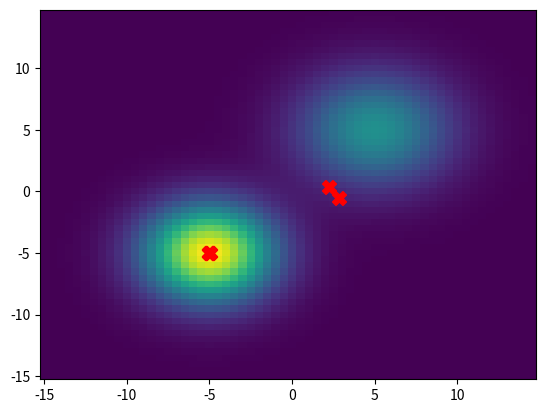

Here is the Python script that generated this plot:

import numpy as np
import matplotlib.pyplot as plt
from mpl_toolkits.mplot3d import Axes3D


# generating the working space and the fitness function---Gaussion Distribution
def gaussion_func(x, y):
    z = (1/2*np.pi) * np.exp(-1/15 * ((x+5)**2 + (y+5)**2)) + (1/2*np.pi) * np.exp(-1/20 * ((x-5)**2 + (y-5)**2))*0.5
    return z


x = np.arange(-15, 15, 0.5)
y = np.arange(-15, 15, 0.5)
xx, yy = np.meshgrid(x, y)
z = gaussion_func(xx, yy)

figure = plt.figure()
ax = Axes3D(figure)
ax.plot_surface(xx, yy, z, cmap='jet')
plt.show()


# the Particle Swarm Optimization (PSO) process
# hyper-parameters
class Options:
    def __init__(self):
        self.num_particles = 10   # number of used particles
        self.c_1 = 2              # learning factor c1 for partial bests
        self.c_2 = 2              # learning factor c2 for global best
        self.x_range = 15         # limitation of particle position
        self.v_range = 0.5        # limitation of particle velocity
        self.w_init = 1.5         # initial value of momentum for velocity
        self.e_end = 0.4          # end value of momentum for velocity
        self.iterations = 100     # number of iterations


# init particle states
options = Options()
x = np.random.rand(options.num_particles, 2) * 20 - 10  # initial positions
v = np.random.rand(options.num_particles, 2)            # initial velocity
pBest = np.zeros(shape=(options.num_particles, 2))      # positions of partial best fitness
gBest = np.zeros(shape=(1, 2))                          # position of global best fitness
fBest = np.zeros(shape=(options.num_particles, ))       # partial best fitness

# main loop
plt.ion()
for i in range(options.iterations):
    fitness = gaussion_func(x[:,0], x[:, 1])
    pBest_update = (fitness >= fBest)
    fBest[pBest_update] = fitness[pBest_update]
    pBest[pBest_update] = x[pBest_update]
    gBest = x[fBest.argmax()]
    w = (options.w_init - options.e_end)*(options.iterations - i)/options.iterations + options.e_end

    v = w*v + options.c_1*np.random.rand()*(pBest-x) + options.c_2*np.random.rand()*(gBest-x)
    v = np.clip(v, a_min=-options.v_range, a_max=options.v_range)
    x = x + v
    x = np.clip(x, a_min=-options.x_range, a_max=options.x_range)

    print(f'Best fitness: {np.max(fBest, axis=0):.3f};   Position of best fitness: {x[fBest.argmax()]}')

    # visualization
    plt.clf()
    plt.pcolormesh(xx, yy, z)
    plt.scatter(x[:,0], x[:,1], c='red', s=100, marker='X')
    plt.pause(0.01)
plt.ioff()
